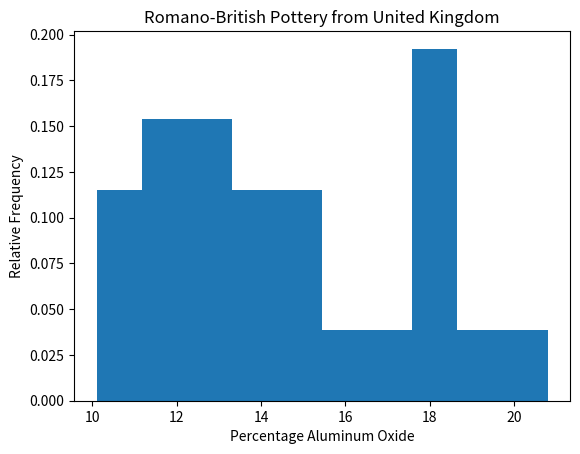

Write the Python code that produced this figure.
#! /usr/bin/env python3
import numpy as np
import matplotlib.pyplot as plt


# WMS Ex. 1.8 (a) - Relative frequency histogram representing
# the amount of aluminum oxide in 26 samples of Romano-British
# pottery found at four different kiln sites in the United Kingdom.


# Import 26 samples.
al2o3 = [14.4, 13.8, 14.6, 11.5, 13.8, 10.9, 10.1,
         11.6, 11.1, 13.4, 12.4, 13.1, 12.7, 12.5,
         11.8, 11.6, 18.3, 15.8, 18.0, 18.0, 20.8,
         17.7, 18.3, 16.7, 14.8, 19.1]


# Create the histogram.
fig, ax = plt.subplots()
ax.hist(al2o3, weights=np.zeros_like(al2o3) + 1./len(al2o3))
ax.set_title("Romano-British Pottery from United Kingdom")
ax.set_xlabel("Percentage Aluminum Oxide")
ax.set_ylabel("Relative Frequency")


# Save figure and show.
plt.show()
fig.savefig("ex1_8_a.pdf", dpi=300, format='pdf')
